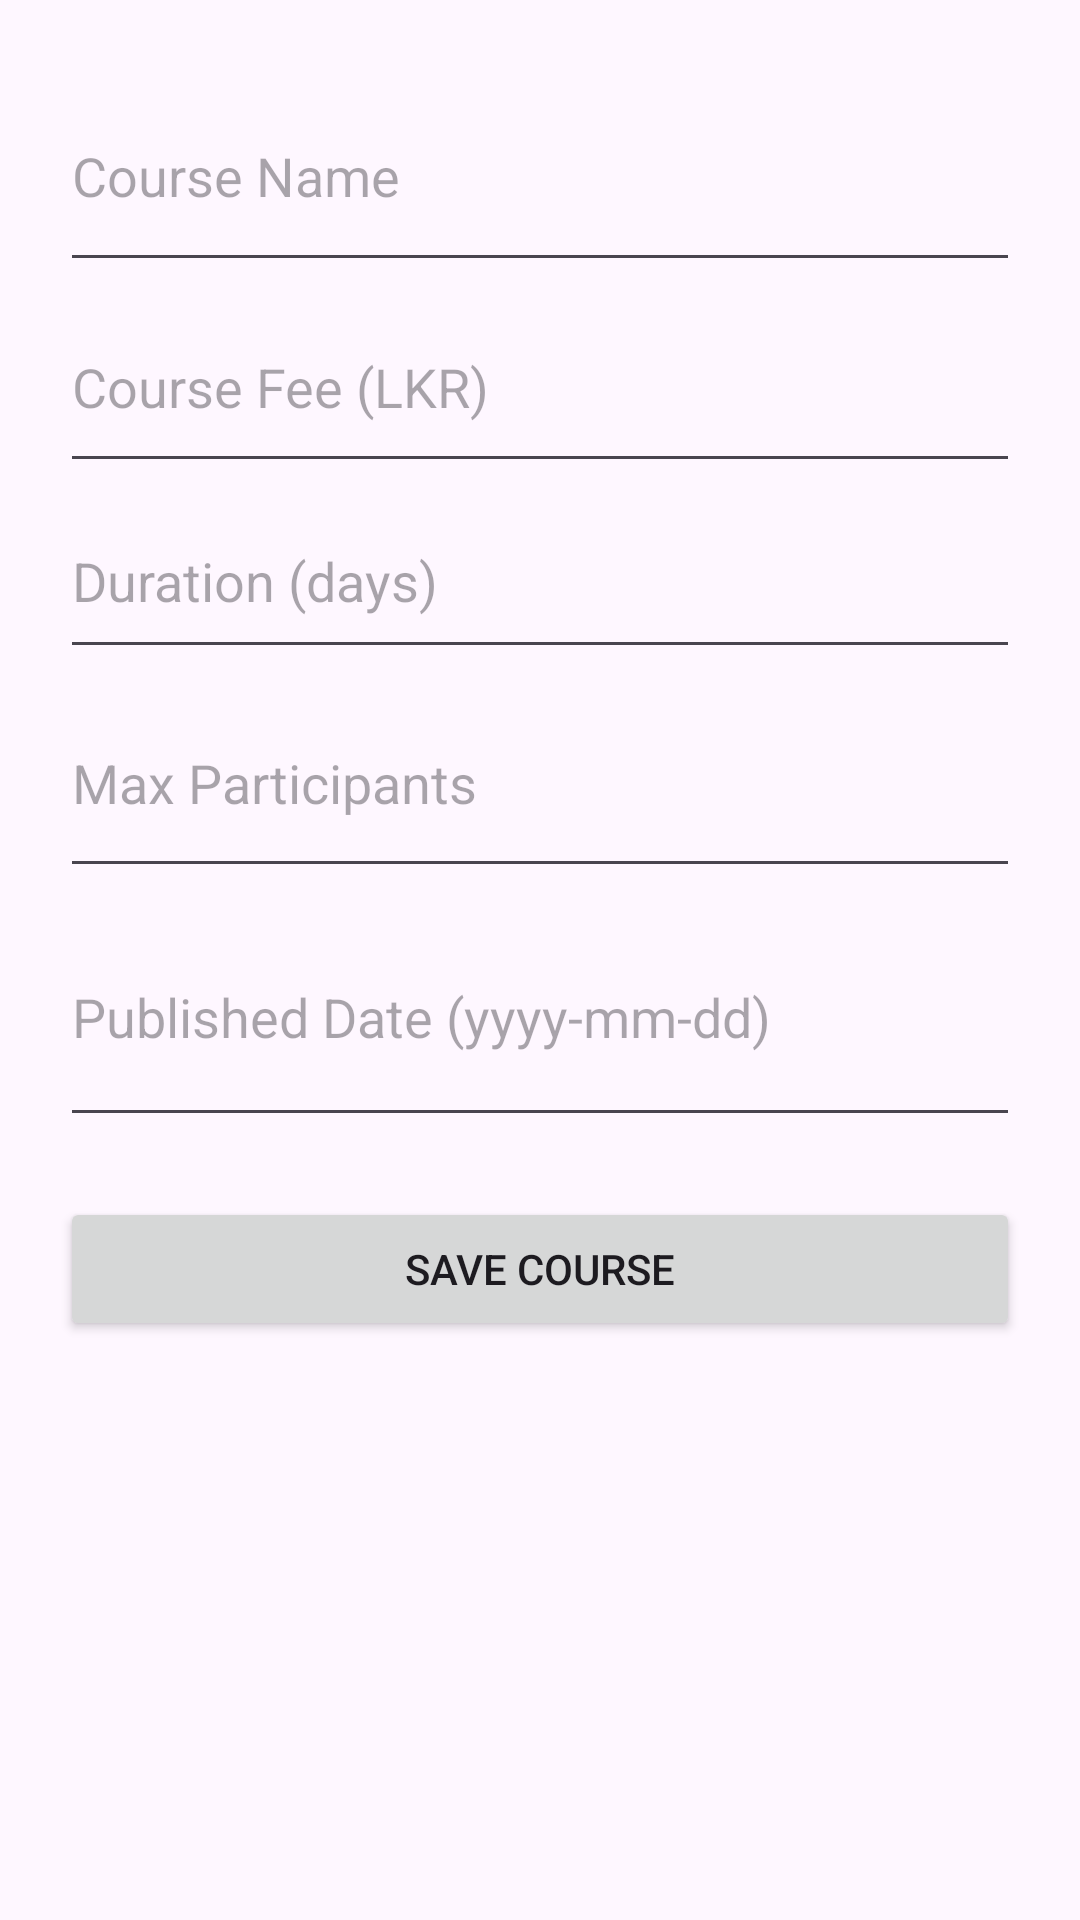

The Android layout XML behind this screen, and the referenced resources:
<!-- AndroidManifest.xml: application theme Theme.CourseRegistration -->
<!-- res/layout/activity_add_course.xml -->
<?xml version="1.0" encoding="utf-8"?>
<ScrollView xmlns:android="http://schemas.android.com/apk/res/android"
    android:layout_width="match_parent"
    android:layout_height="match_parent"
    android:padding="20dp">

    <LinearLayout
        android:layout_width="match_parent"
        android:layout_height="wrap_content"
        android:orientation="vertical">

        <EditText
            android:id="@+id/etCourseName"
            android:layout_width="match_parent"
            android:layout_height="74dp"
            android:hint="Course Name" />

        <EditText
            android:id="@+id/etCourseFee"
            android:layout_width="match_parent"
            android:layout_height="67dp"
            android:hint="Course Fee (LKR)"
            android:inputType="numberDecimal" />

        <EditText
            android:id="@+id/etDuration"
            android:layout_width="match_parent"
            android:layout_height="62dp"
            android:hint="Duration (days)"
            android:inputType="number" />

        <EditText
            android:id="@+id/etMaxParticipants"
            android:layout_width="match_parent"
            android:layout_height="73dp"
            android:hint="Max Participants"
            android:inputType="number" />

        <EditText
            android:id="@+id/etPublishedDate"
            android:layout_width="match_parent"
            android:layout_height="83dp"
            android:hint="Published Date (yyyy-mm-dd)"
            android:inputType="date" />

        <Button
            android:id="@+id/btnSaveCourse"
            android:layout_width="match_parent"
            android:layout_height="wrap_content"
            android:text="Save Course"
            android:layout_marginTop="20dp"/>

    </LinearLayout>
</ScrollView>
<!-- resources referenced by this layout -->
<resources>
  <style name="Theme.CourseRegistration" parent="Base.Theme.CourseRegistration" />
  <style name="Base.Theme.CourseRegistration" parent="Theme.Material3.DayNight.NoActionBar">
          
          
      </style>
</resources>
